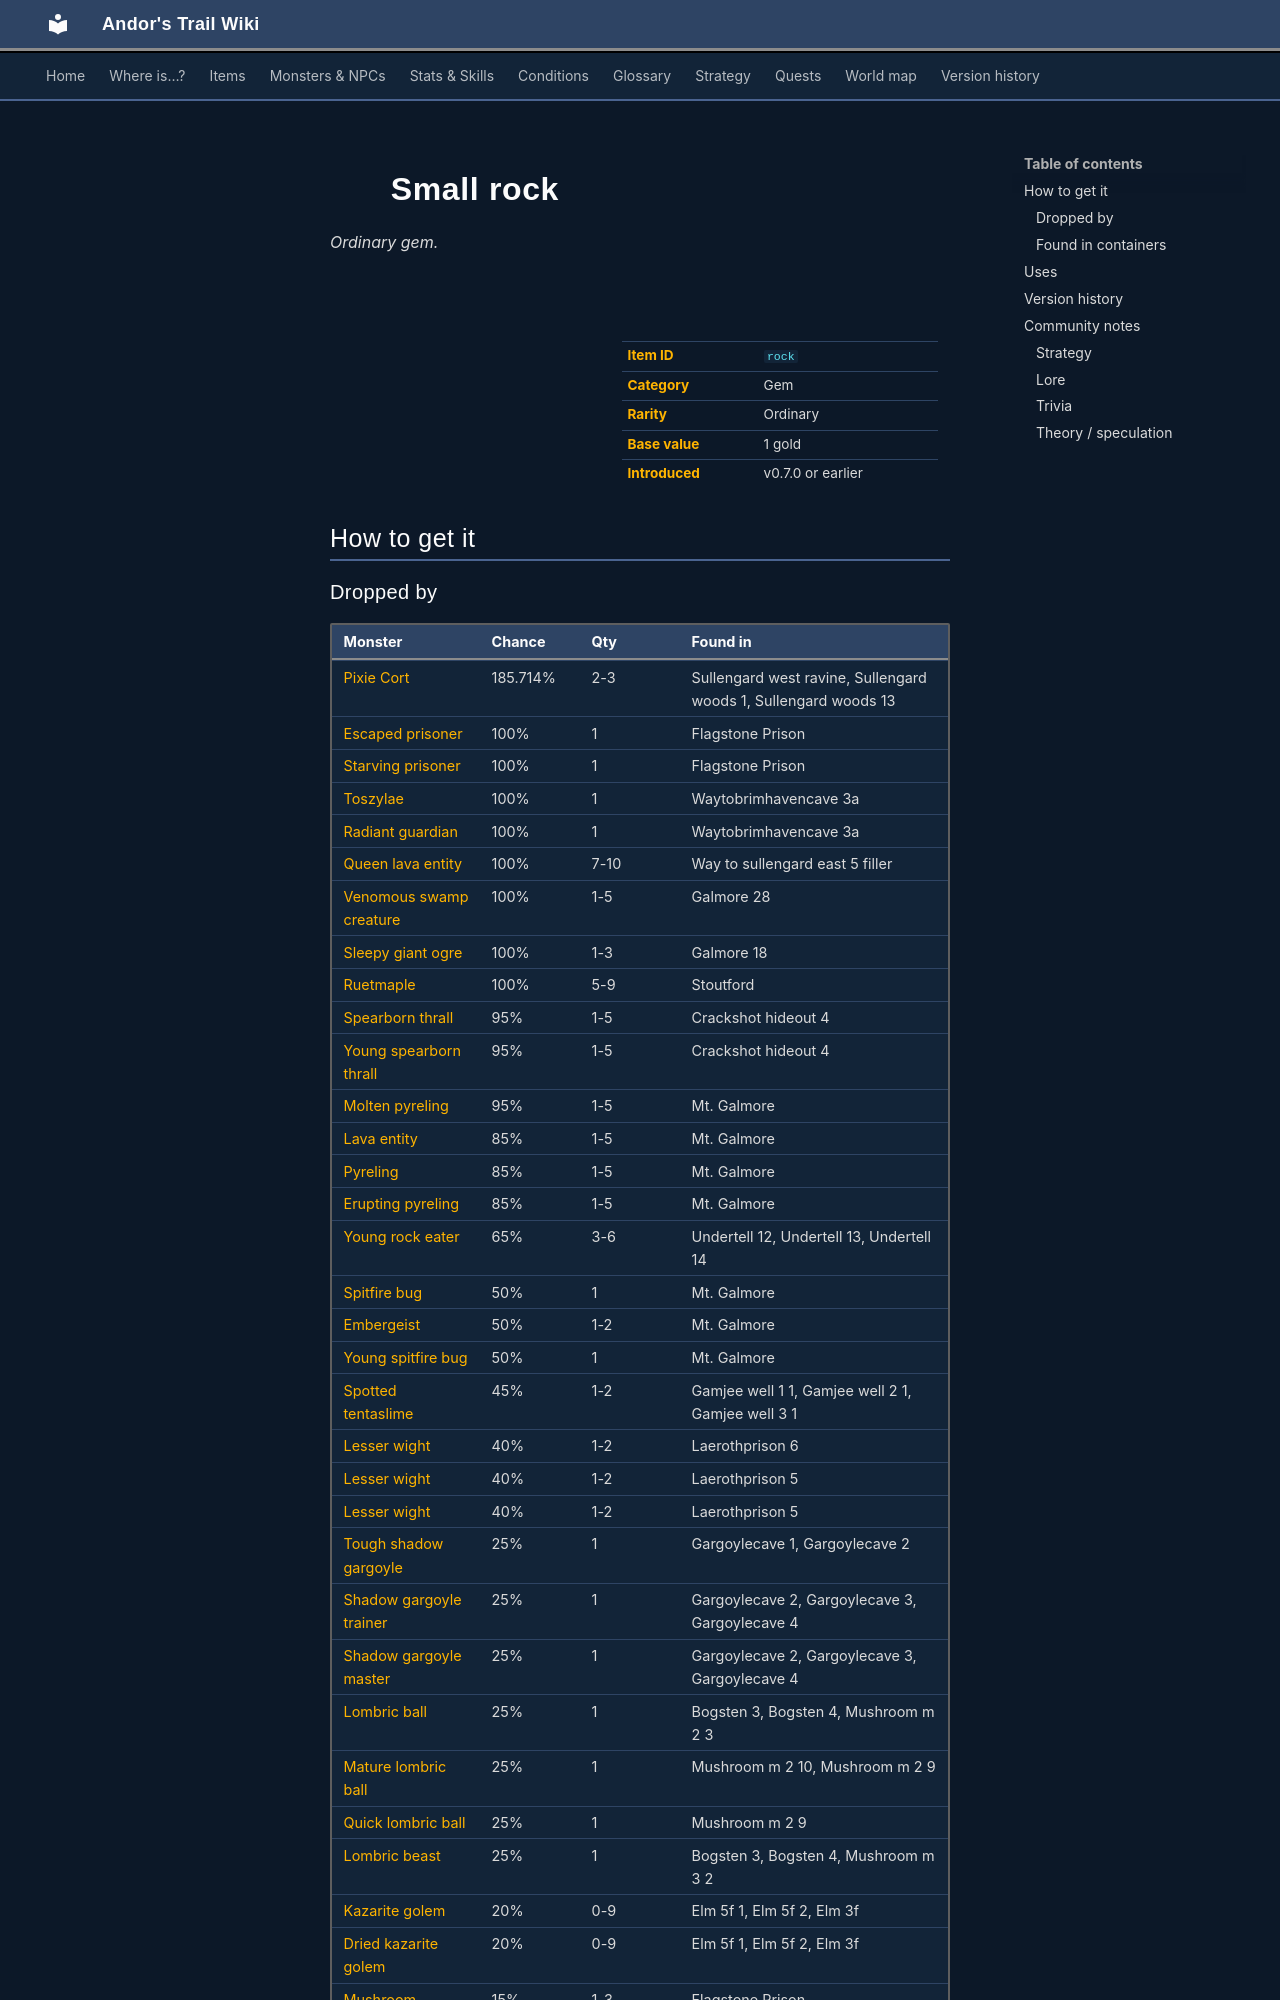

repository: asdfghjkl628/Andor-s-Trail-Wikiiii · page: items/rock/index.html · generator: mkdocs

---
description: "Small rock is a ordinary gem in Andor's Trail. How to get it: monster drops, containers."
---

# ![](../assets/icons/items/items_misc_28.png){ .sprite } Small rock

*Ordinary gem.*

<div class="infobox" markdown>

<p class="ib-img"><img class="sprite" src="../../assets/icons/items/items_misc_28.png" alt=""></p>

| | |
|---|---|
| **Item ID** | `rock` |
| **Category** | Gem |
| **Rarity** | Ordinary |
| **Base value** | 1 gold |
| **Introduced** | v0.7.0 or earlier |

</div>

## How to get it

### Dropped by

| Monster | Chance | Qty | Found in |
|---|---|---|---|
| [Pixie Cort](../monsters/sull_forest_tree_fungus.md) | 185.714% | 2-3 | Sullengard west ravine, Sullengard woods 1, Sullengard woods 13 |
| [Escaped prisoner](../monsters/escaped_prisoner.md) | 100% | 1 | Flagstone Prison |
| [Starving prisoner](../monsters/starving_prisoner.md) | 100% | 1 | Flagstone Prison |
| [Toszylae](../monsters/toszylae.md) | 100% | 1 | Waytobrimhavencave 3a |
| [Radiant guardian](../monsters/toszylae_guard.md) | 100% | 1 | Waytobrimhavencave 3a |
| [Queen lava entity](../monsters/lava_queen_entity.md) | 100% | 7-10 | Way to sullengard east 5 filler |
| [Venomous swamp creature](../monsters/venomous_swamp_creature.md) | 100% | 1-5 | Galmore 28 |
| [Sleepy giant ogre](../monsters/mg2_troll.md) | 100% | 1-3 | Galmore 18 |
| [Ruetmaple](../monsters/ruetmaple.md) | 100% | 5-9 | Stoutford |
| [Spearborn thrall](../monsters/spearborn_thrall.md) | 95% | 1-5 | Crackshot hideout 4 |
| [Young spearborn thrall](../monsters/young_spearborn_thrall.md) | 95% | 1-5 | Crackshot hideout 4 |
| [Molten pyreling](../monsters/molten_pyreling.md) | 95% | 1-5 | Mt. Galmore |
| [Lava entity](../monsters/lava_entity.md) | 85% | 1-5 | Mt. Galmore |
| [Pyreling](../monsters/pyreling.md) | 85% | 1-5 | Mt. Galmore |
| [Erupting pyreling](../monsters/erupting_pyreling.md) | 85% | 1-5 | Mt. Galmore |
| [Young rock eater](../monsters/young_rock_eater.md) | 65% | 3-6 | Undertell 12, Undertell 13, Undertell 14 |
| [Spitfire bug](../monsters/spitfire_bug.md) | 50% | 1 | Mt. Galmore |
| [Embergeist](../monsters/embergeist.md) | 50% | 1-2 | Mt. Galmore |
| [Young spitfire bug](../monsters/young_spitfire_bug.md) | 50% | 1 | Mt. Galmore |
| [Spotted tentaslime](../monsters/spotted_tentaslime.md) | 45% | 1-2 | Gamjee well 1 1, Gamjee well 2 1, Gamjee well 3 1 |
| [Lesser wight](../monsters/wight_lesser.md) | 40% | 1-2 | Laerothprison 6 |
| [Lesser wight](../monsters/wight_lesser.md#v-wight_lesser5) | 40% | 1-2 | Laerothprison 5 |
| [Lesser wight](../monsters/wight_lesser.md#v-wight_lesser5b) | 40% | 1-2 | Laerothprison 5 |
| [Tough shadow gargoyle](../monsters/tough_shadow_gargoyle.md) | 25% | 1 | Gargoylecave 1, Gargoylecave 2 |
| [Shadow gargoyle trainer](../monsters/shadow_gargoyle_trainer.md) | 25% | 1 | Gargoylecave 2, Gargoylecave 3, Gargoylecave 4 |
| [Shadow gargoyle master](../monsters/shadow_gargoyle_master.md) | 25% | 1 | Gargoylecave 2, Gargoylecave 3, Gargoylecave 4 |
| [Lombric ball](../monsters/lombric_ball.md) | 25% | 1 | Bogsten 3, Bogsten 4, Mushroom m 2 3 |
| [Mature lombric ball](../monsters/lombric_ball2.md) | 25% | 1 | Mushroom m 2 10, Mushroom m 2 9 |
| [Quick lombric ball](../monsters/lombric_ball3.md) | 25% | 1 | Mushroom m 2 9 |
| [Lombric beast](../monsters/lombric_beast.md) | 25% | 1 | Bogsten 3, Bogsten 4, Mushroom m 3 2 |
| [Kazarite golem](../monsters/elm_golem1.md) | 20% | 0-9 | Elm 5f 1, Elm 5f 2, Elm 3f |
| [Dried kazarite golem](../monsters/elm_golem2.md) | 20% | 0-9 | Elm 5f 1, Elm 5f 2, Elm 3f |
| [Mushroom guardian](../monsters/guardian_mushroom.md) | 15% | 1-3 | Flagstone Prison |
| [Contaminated woodworm](../monsters/elm_woodworm.md) | 12.5% | 1-3 | Elm 2f 1, Elm 3f, Elm 4f 1 |
| [Aggresive woodworm](../monsters/elm_woodworm2.md) | 12.5% | 1-3 | Elm 2f 1, Elm 3f, Elm 4f 1 |
| [Young ViridToxin dartmaw](../monsters/young_virid_toxin.md) | 10% | 1 | Flagstone Prison |
| [ViridToxin dartmaw](../monsters/virid_toxin.md) | 10% | 1 | Flagstone Prison |
| [Kazaul spawn](../monsters/kazaul_spawn.md) | 5% | 1 | Blackwater Mountain |
| [Kazaul imp](../monsters/kazaul_imp.md) | 5% | 1 | Blackwater mountain 42 |
| [Rock fiend](../monsters/waterwaycaverockmonster.md) | 5% | 1 | Waterwayacave 1, Waterwayacave 2, Waterwayacave 3 |

*…and 1 more.*
